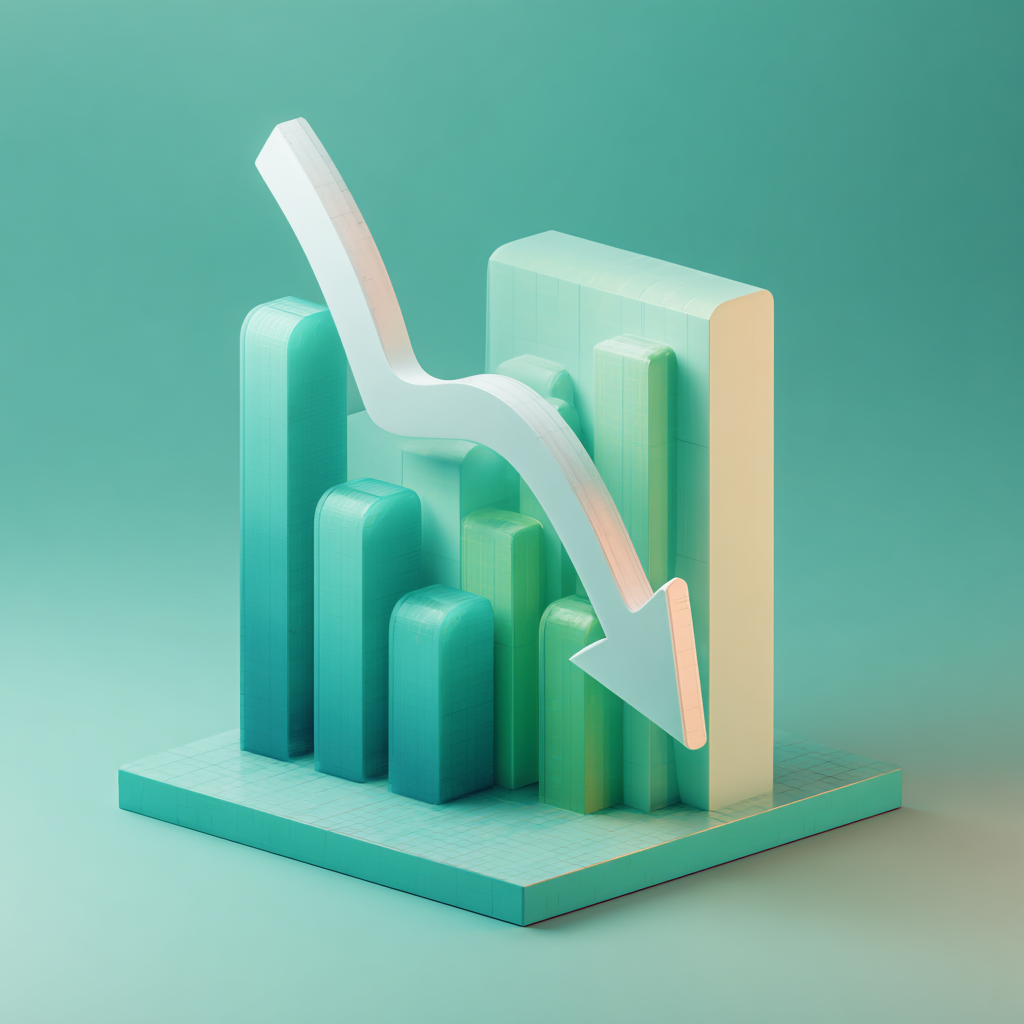
Generation parameters embedded in this image by Midjourney (PNG 'Description' text chunk):
Fluent 3D pastel-style illustration of a downward trending arrow integrated with a bar/line chart. Color palette: teal-green (#10B981 â #D1FAE5). Volumetric shading, soft glow, minimalist Fluent design. Represents cost reduction and operational savings. --v 7 Job ID: c129ba96-c7f4-489b-a4e1-666defc22972